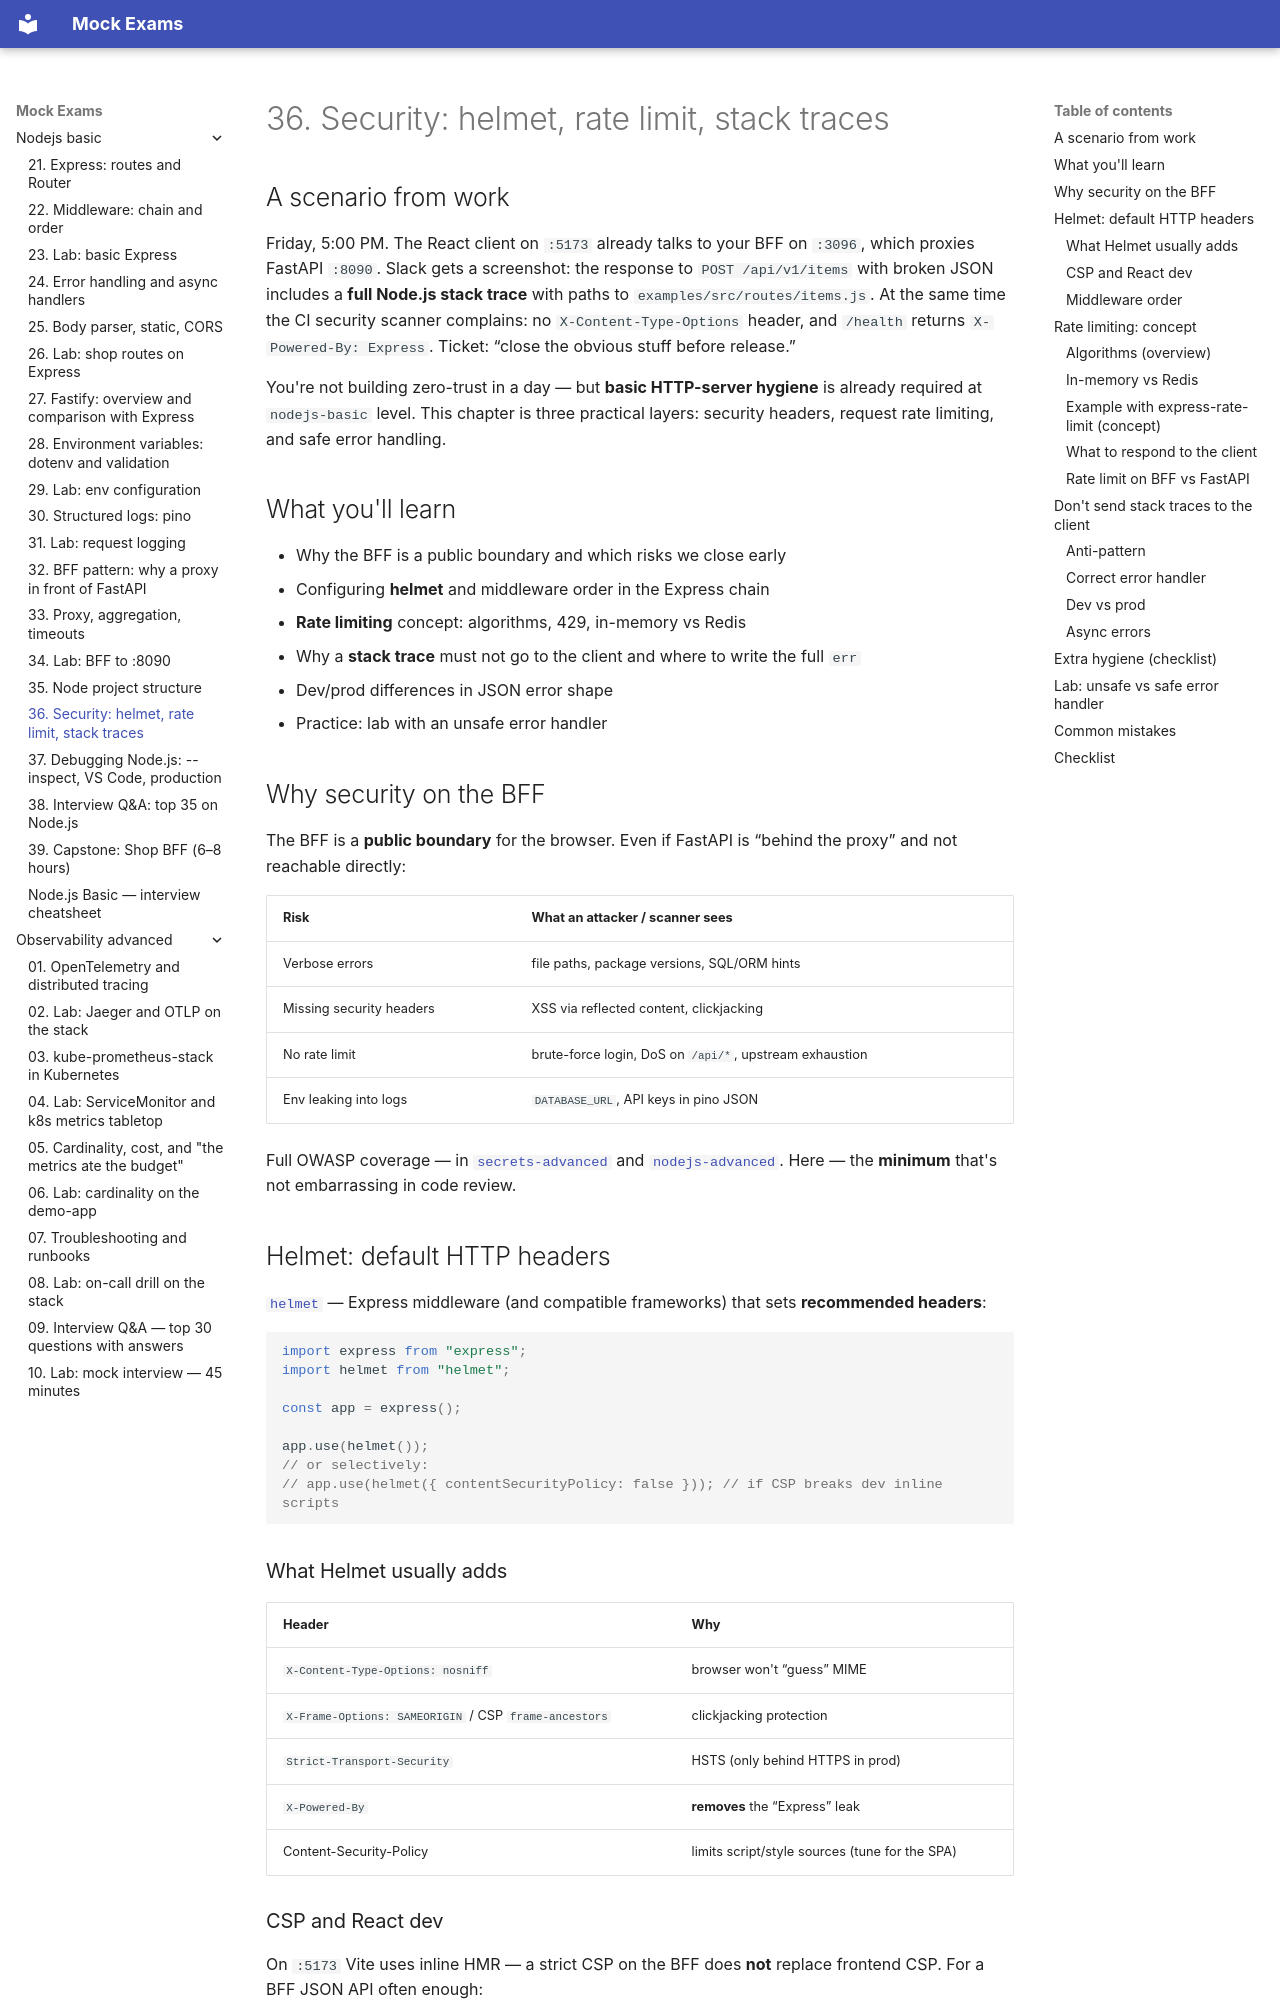

repository: FedorArbuzov/mock-exams · page: nodejs-basic/36-security-basics/index.html · generator: mkdocs

# 36. Security: helmet, rate limit, stack traces

## A scenario from work

Friday, 5:00 PM. The React client on `:5173` already talks to your BFF on `:3096`, which proxies FastAPI `:8090`. Slack gets a screenshot: the response to `POST /api/v1/items` with broken JSON includes a **full Node.js stack trace** with paths to `examples/src/routes/items.js`. At the same time the CI security scanner complains: no `X-Content-Type-Options` header, and `/health` returns `X-Powered-By: Express`. Ticket: “close the obvious stuff before release.”

You're not building zero-trust in a day — but **basic HTTP-server hygiene** is already required at `nodejs-basic` level. This chapter is three practical layers: security headers, request rate limiting, and safe error handling.

## What you'll learn

- Why the BFF is a public boundary and which risks we close early
- Configuring **helmet** and middleware order in the Express chain
- **Rate limiting** concept: algorithms, 429, in-memory vs Redis
- Why a **stack trace** must not go to the client and where to write the full `err`
- Dev/prod differences in JSON error shape
- Practice: lab with an unsafe error handler

## Why security on the BFF

The BFF is a **public boundary** for the browser. Even if FastAPI is “behind the proxy” and not reachable directly:

| Risk | What an attacker / scanner sees |
|------|----------------------------|
| Verbose errors | file paths, package versions, SQL/ORM hints |
| Missing security headers | XSS via reflected content, clickjacking |
| No rate limit | brute-force login, DoS on `/api/*`, upstream exhaustion |
| Env leaking into logs | `DATABASE_URL`, API keys in pino JSON |

Full OWASP coverage — in [`secrets-advanced`](../secrets-advanced/README.md) and [`nodejs-advanced`](../javascript-path.md). Here — the **minimum** that's not embarrassing in code review.

## Helmet: default HTTP headers

[`helmet`](https://helmetjs.github.io/) — Express middleware (and compatible frameworks) that sets **recommended headers**:

```javascript
import express from "express";
import helmet from "helmet";

const app = express();

app.use(helmet());
// or selectively:
// app.use(helmet({ contentSecurityPolicy: false })); // if CSP breaks dev inline scripts
```
